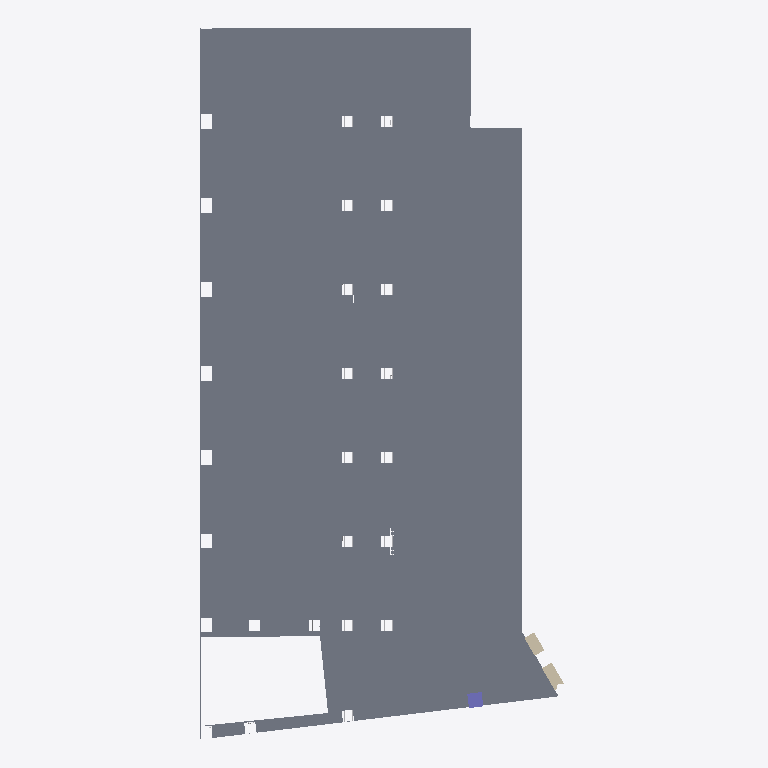
Plan cut of the same IFC building model at storey '2 этаж КР' (level 6.00 m, cut at 7.40 m), seen from above with north up, elements coloured by IFC class: 4 other elements (light grey), 1 slab (grey), 1 wall (beige), 1 column (violet). Cut surfaces are drawn darker.
Extent 23.0 m × 44.5 m × 6.5 m (x, y, z). Storeys (2): 2 этаж АР at 6.00 m; 2 этаж КР at 6.00 m. Elements (962): 958 IfcReinforcingBar, 1 IfcBeam, 1 IfcColumn, 1 IfcSlab, 1 IfcWall.

HEADER;
FILE_DESCRIPTION(('ViewDefinition [Renga View]'),'2;1');
FILE_NAME('Телеграф.ifc','2026-10-01T15:58:33',('Zhuzhgov_Evgeniy'),(''),'IfcPlusPlus','Renga Professional 9.3.32903.0','');
FILE_SCHEMA(('IFC4'));
ENDSEC;
DATA;
#28=IFCPROJECT('1CnMTsXxr1MhF_m4rYb$5g',$,$,$,$,$,$,(#5),#27);
#34=IFCSITE('14Zr5akkbpIhlq1kSOaxWo',$,$,$,$,#33,$,$,.ELEMENT.,$,$,$,$,$);
#40=IFCBUILDING('0kTgchnJNGJBH5XMAvv6$Q',$,$,$,$,#39,$,$,.ELEMENT.,$,$,$);
#92=IFCBUILDINGSTOREY('1sMpLMYQ9D8OxItAk46E$Y',$,'2 этаж АР',$,$,#91,$,$,.ELEMENT.,6000.0);
#128=IFCBUILDINGSTOREY('3yeslwgo51qBNgrrOdGJ8D',$,'2 этаж КР',$,$,#127,$,$,.ELEMENT.,6000.0);
#445=IFCSLAB('02EgvR_m101eCSqbJf9E3Y',$,'Перекрытие: 500,00 мм',$,$,#450,#3302,$,.FLOOR.);
#208=IFCWALL('32wKIudnf4hRuM7awp8eMn',$,'Стена: 700,00 мм',$,$,#213,#327,$,.STANDARD.);
#380=IFCCOLUMN('2XE5dg61n2NxLuPVz6XNGl',$,'Колонна - Прямоугольная ЖБ СР 900х900',$,$,#394,#436,$,$);
#14200=IFCREINFORCINGBAR('030Vec7NBZJfVdS33qPI_Q',$,'Арматурный стержень: 12,00мм',$,$,#14210,#14288,'4',$,$,$,$,.MAIN.,$);
#14289=IFCREINFORCINGBAR('1AzNkrJRAVJ8gLGsPRcveA',$,'Арматурный стержень: 12,00мм',$,$,#14299,#14377,'5',$,$,$,$,.MAIN.,$);
#14734=IFCREINFORCINGBAR('3qHPYz7FMOHeoOf6Yam0V0',$,'Арматурный стержень: 12,00мм',$,$,#14744,#14822,'10',$,$,$,$,.MAIN.,$);
#14645=IFCREINFORCINGBAR('1se53tQWl3JOAopR4ijL6Z',$,'Арматурный стержень: 12,00мм',$,$,#14655,#14733,'9',$,$,$,$,.MAIN.,$);
ENDSEC;
